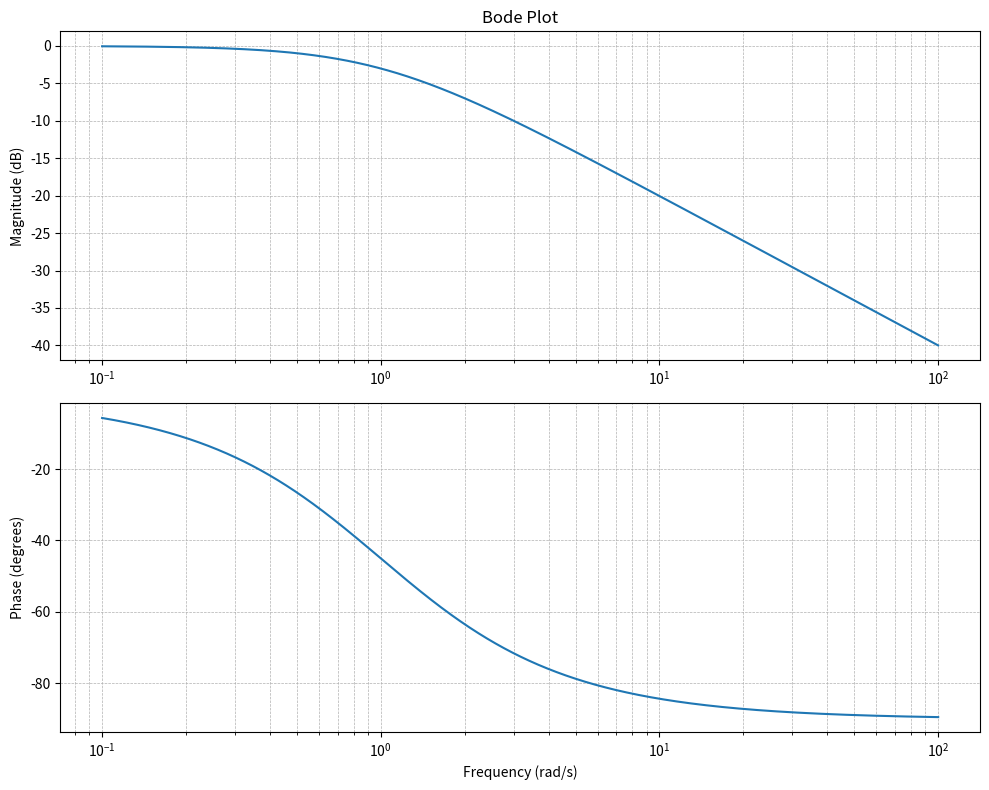

Generate this figure with matplotlib:
import matplotlib.pyplot as plt
import numpy as np
from typing import List, Tuple

class TransferFunction:
    def __init__(self, numerator: List[float], denominator: List[float], system_type: str = 'continuous', dt: float = 0.01):
        self.numerator = numerator
        self.denominator = denominator
        self.system_type = system_type
        self.dt = dt

    def bode_plot(self, start_freq: float, stop_freq: float, num_points: int):
        # Generate frequency points
        omega = np.logspace(np.log10(start_freq), np.log10(stop_freq), num_points)
        
        # Calculate the frequency response
        H = np.array([self._frequency_response(w) for w in omega])

        # Calculate magnitude and phase
        magnitude = np.abs(H)
        phase = np.angle(H, deg=True)

        # Convert magnitude to dB
        magnitude_db = 20 * np.log10(magnitude)
        
        # Plot the Bode plots
        fig, (ax1, ax2) = plt.subplots(2, 1, figsize=(10, 8))

        ax1.semilogx(omega, magnitude_db)
        ax1.set_title('Bode Plot')
        ax1.set_ylabel('Magnitude (dB)')
        ax1.grid(True, which='both', linestyle='--', linewidth=0.5)

        ax2.semilogx(omega, phase)
        ax2.set_xlabel('Frequency (rad/s)')
        ax2.set_ylabel('Phase (degrees)')
        ax2.grid(True, which='both', linestyle='--', linewidth=0.5)

        plt.tight_layout()
        plt.show()

    def _frequency_response(self, omega: float) -> complex:
        jw = 1j * omega
        numerator = sum([self.numerator[i] * (jw**(len(self.numerator) - i - 1)) for i in range(len(self.numerator))])
        denominator = sum([self.denominator[i] * (jw**(len(self.denominator) - i - 1)) for i in range(len(self.denominator))])
        return numerator / denominator

    def step_response(self, t_end: float) -> Tuple[List[float], List[float]]:
        if self.system_type == 'continuous':
            return self._continuous_step_response(t_end)
        elif self.system_type == 'discrete':
            return self._discrete_step_response(t_end)
        else:
            raise ValueError("system_type must be 'continuous' or 'discrete'")

    def _continuous_step_response(self, t_end: float) -> Tuple[List[float], List[float]]:
        # Initialize variables
        num_order = len(self.numerator)
        den_order = len(self.denominator)
        order = max(num_order, den_order)
        
        # State-space representation
        A = [[0 for _ in range(order-1)] for _ in range(order-1)]
        for i in range(order-2):
            A[i+1][i] = 1
        A[-1] = [-self.denominator[i] for i in range(1, den_order)]

        B = [0 for _ in range(order-1)]
        B[-1] = 1

        C = [self.numerator[i] - self.denominator[i] * self.numerator[0] / self.denominator[0] if i < num_order else - self.denominator[i] * self.numerator[0] / self.denominator[0] for i in range(1, den_order)]
        D = self.numerator[0] / self.denominator[0]

        # Simulation
        time = [i*self.dt for i in range(int(t_end/self.dt))]
        y = []
        x = [0 for _ in range(order-1)]
        u = 1  # step input

        for t in time:
            y.append(sum(C[i]*x[i] for i in range(order-1)) + D*u)
            dx = [sum(A[i][j]*x[j] for j in range(order-1)) + B[i]*u for i in range(order-1)]
            x = [x[i] + dx[i]*self.dt for i in range(order-1)]
        
        return time, y

    def _discrete_step_response(self, t_end: float) -> Tuple[List[float], List[float]]:
        # Initialize variables
        num_order = len(self.numerator)
        den_order = len(self.denominator)
        order = max(num_order, den_order)
        
        # Initialize output and state vectors
        time = [i*self.dt for i in range(int(t_end/self.dt))]
        y = [0 for _ in range(len(time))]
        x = [0 for _ in range(order)]

        u = 1  # step input

        # Simulation using difference equations
        for n in range(1, len(time)):
            x_new = sum(self.numerator[i] * (u if n-i >= 0 else 0) for i in range(num_order))
            x_new -= sum(self.denominator[i] * (y[n-i] if n-i >= 0 else 0) for i in range(1, den_order))
            x_new /= self.denominator[0]
            y[n] = x_new
        
        return time, y

# # Example usage
# # Continuous system: H(s) = (s + 1) / (s^2 + 2s + 1)
# numerator_cont = [1, 1]
# denominator_cont = [1, 2, 1]

# # Discrete system: H(z) = (z + 0.5) / (z^2 - 1.5z + 0.7)
# numerator_disc = [1, 0.5]
# denominator_disc = [1, -1.5, 0.7]

# # Create transfer function objects
# tf_cont = TransferFunction(numerator_cont, denominator_cont, system_type='continuous', dt=0.01)
# tf_disc = TransferFunction(numerator_disc, denominator_disc, system_type='discrete', dt=0.1)

# # Simulate step response
# t_end = 10
# time_cont, response_cont = tf_cont.step_response(t_end)
# time_disc, response_disc = tf_disc.step_response(t_end)

# # Plot the results
# plt.figure()
# plt.plot(time_cont, response_cont, label='Continuous System')
# plt.plot(time_disc, response_disc, label='Discrete System')
# plt.xlabel('Time')
# plt.ylabel('Response')
# plt.title('Step Response')
# plt.legend()
# plt.grid(True)
# plt.show()

# Example usage
# Transfer function: H(s) = (s + 1) / (s^2 + 2s + 1)
numerator = [1, 1]
denominator = [1, 2, 1]

# Create transfer function object
tf = TransferFunction(numerator, denominator)

# Generate Bode plot
start_freq = 0.1
stop_freq = 100
num_points = 1000
tf.bode_plot(start_freq, stop_freq, num_points)